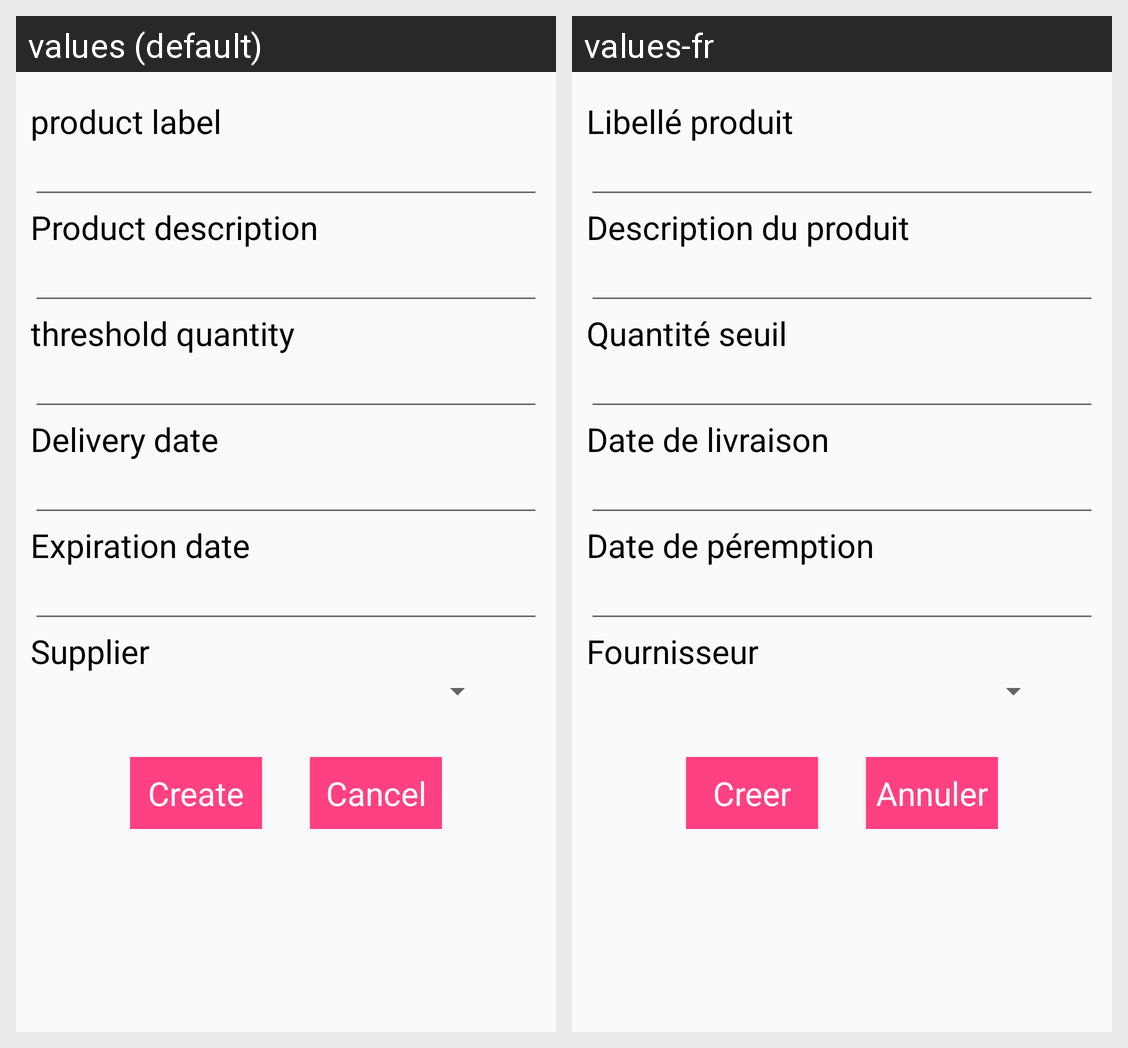

This grid shows one Android layout under two languages. Give, for every string resource on the screen, its name, the default text and each shown locale's text.
Android screen res/layout/activity_create_product.xml rendered under 2 locales, left to right: values (default), values-fr. Device: Nexus 5 (rendered at 1080×1920; each locale shown at half size, 540×960, under a caption strip naming it); theme AppTheme.
Strings drawn on this screen, with the default value and each locale's value (text and hints the layout hard-codes, and strings that could not be matched under every locale, appear in the picture but are not listed):

libelle_produit
  values: product label
  values-fr: Libellé produit

description_produit
  values: Product description
  values-fr: Description du produit

qteseuil
  values: threshold quantity
  values-fr: Quantité seuil

date_livraison
  values: Delivery date
  values-fr: Date de livraison

date_expiration
  values: Expiration date
  values-fr: Date de péremption

fournisseur
  values: Supplier
  values-fr: Fournisseur

create
  values: Create
  values-fr: Creer

user_cansel_register
  values: Cancel
  values-fr: Annuler
